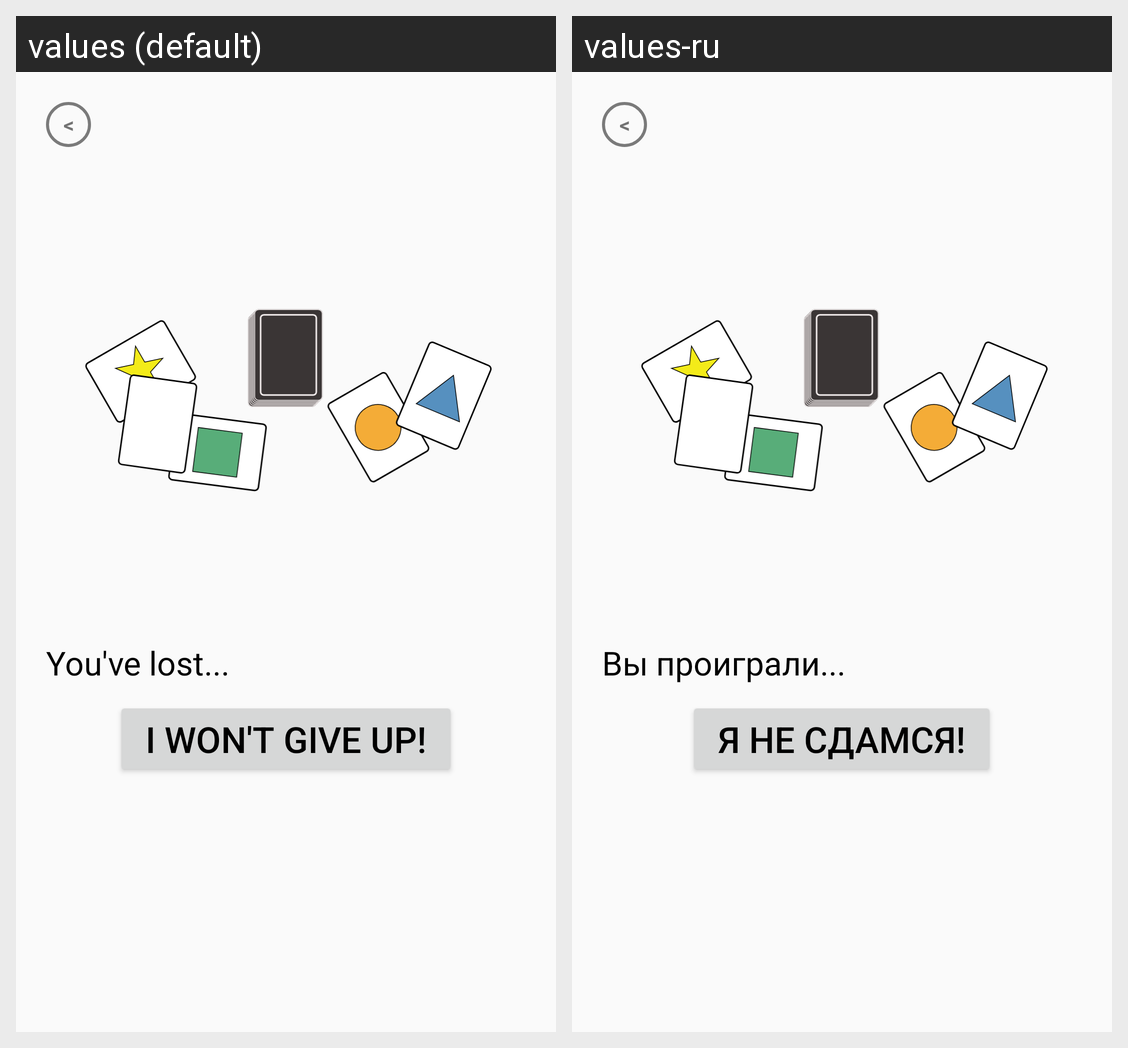

Locale-by-locale string values for the Android screen shown in this grid:
Android screen res/layout/dialog_end_lost.xml rendered under 2 locales, left to right: values (default), values-ru. Device: Nexus 5 (rendered at 1080×1920; each locale shown at half size, 540×960, under a caption strip naming it); theme Theme.TrainerIntuition.
Strings drawn on this screen, with the default value and each locale's value (text and hints the layout hard-codes, and strings that could not be matched under every locale, appear in the picture but are not listed):

dialog_lost
  values: You've lost...
  values-ru: Вы проиграли...

press_to_restart
  values: I won't give up!
  values-ru: Я не сдамся!
